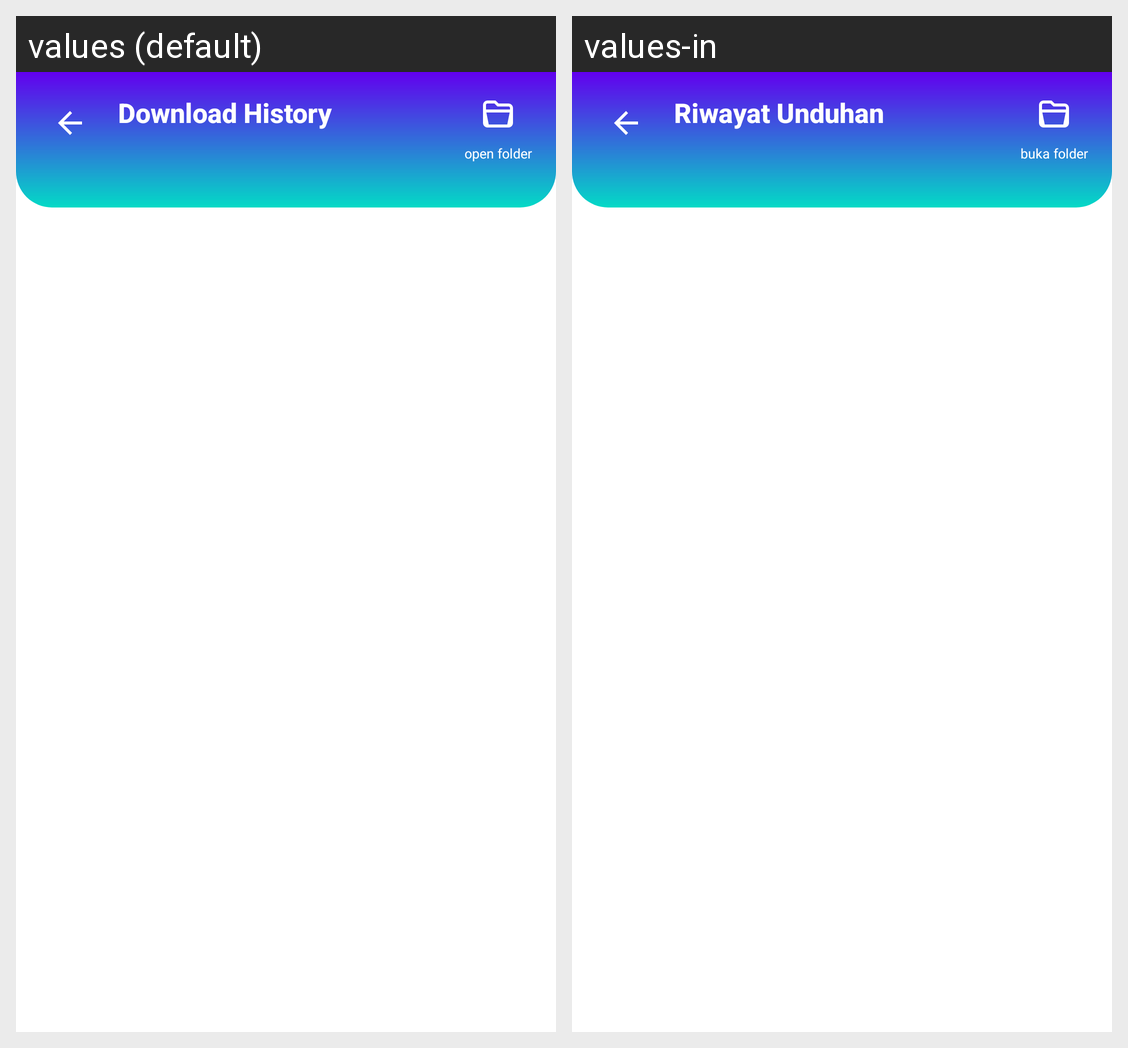

Translations of the strings shown on this Android screen, per locale in the grid:
Android screen res/layout/activity_internal_file_manager.xml rendered under 2 locales, left to right: values (default), values-in. Device: Nexus 5 (rendered at 1080×1920; each locale shown at half size, 540×960, under a caption strip naming it); theme Theme.DFRtools.
Strings drawn on this screen, with the default value and each locale's value (text and hints the layout hard-codes, and strings that could not be matched under every locale, appear in the picture but are not listed):

ttl_file_history_download
  values: Download History
  values-in: Riwayat Unduhan

btn_file_open_folder_small
  values: open folder
  values-in: buka folder
